The GitHub repository zhawhjw/similar-images_table contains a labelled image folder "similar-images_table" with 13 categories: American country style, industrial style, Japanese style, Korean style, light luxury style, Mediterranean style, Ming Qing style, minimalist style, modern style, neoclassical style, Nordic style, Southeast Asia style, vintage style. Examples follow, each with its label.

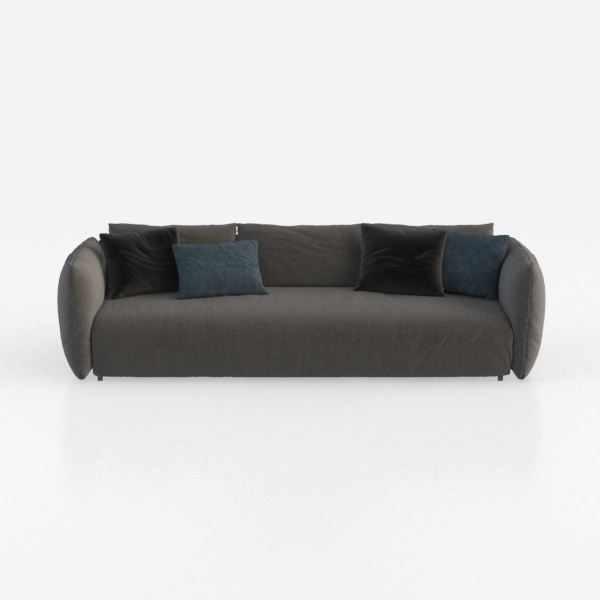
Label: Japanese style

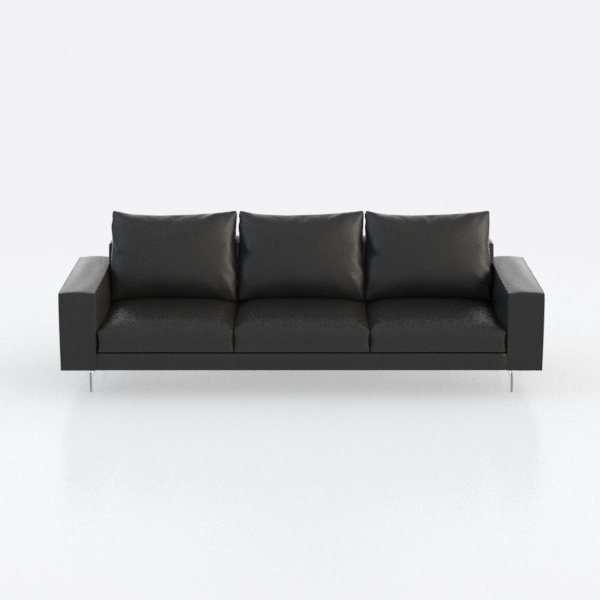
Label: minimalist style

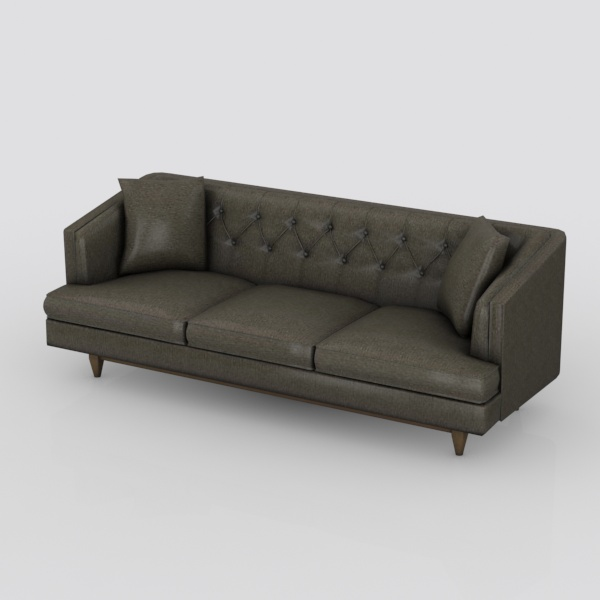
Label: Southeast Asia style

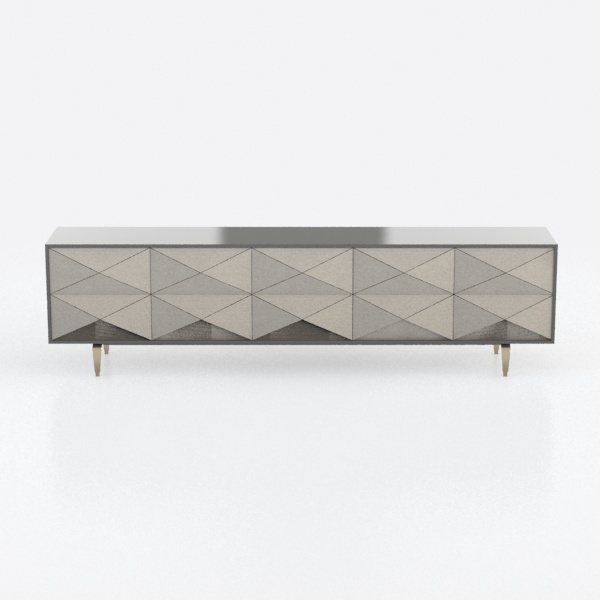
Label: light luxury style

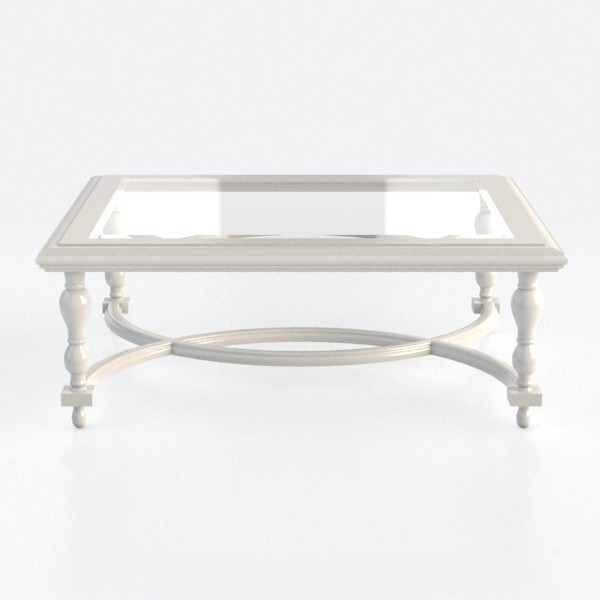
Label: Japanese style

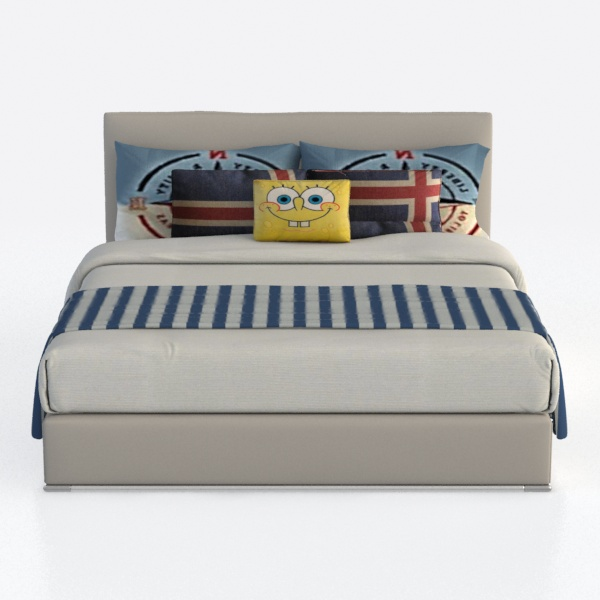
Label: Mediterranean style
